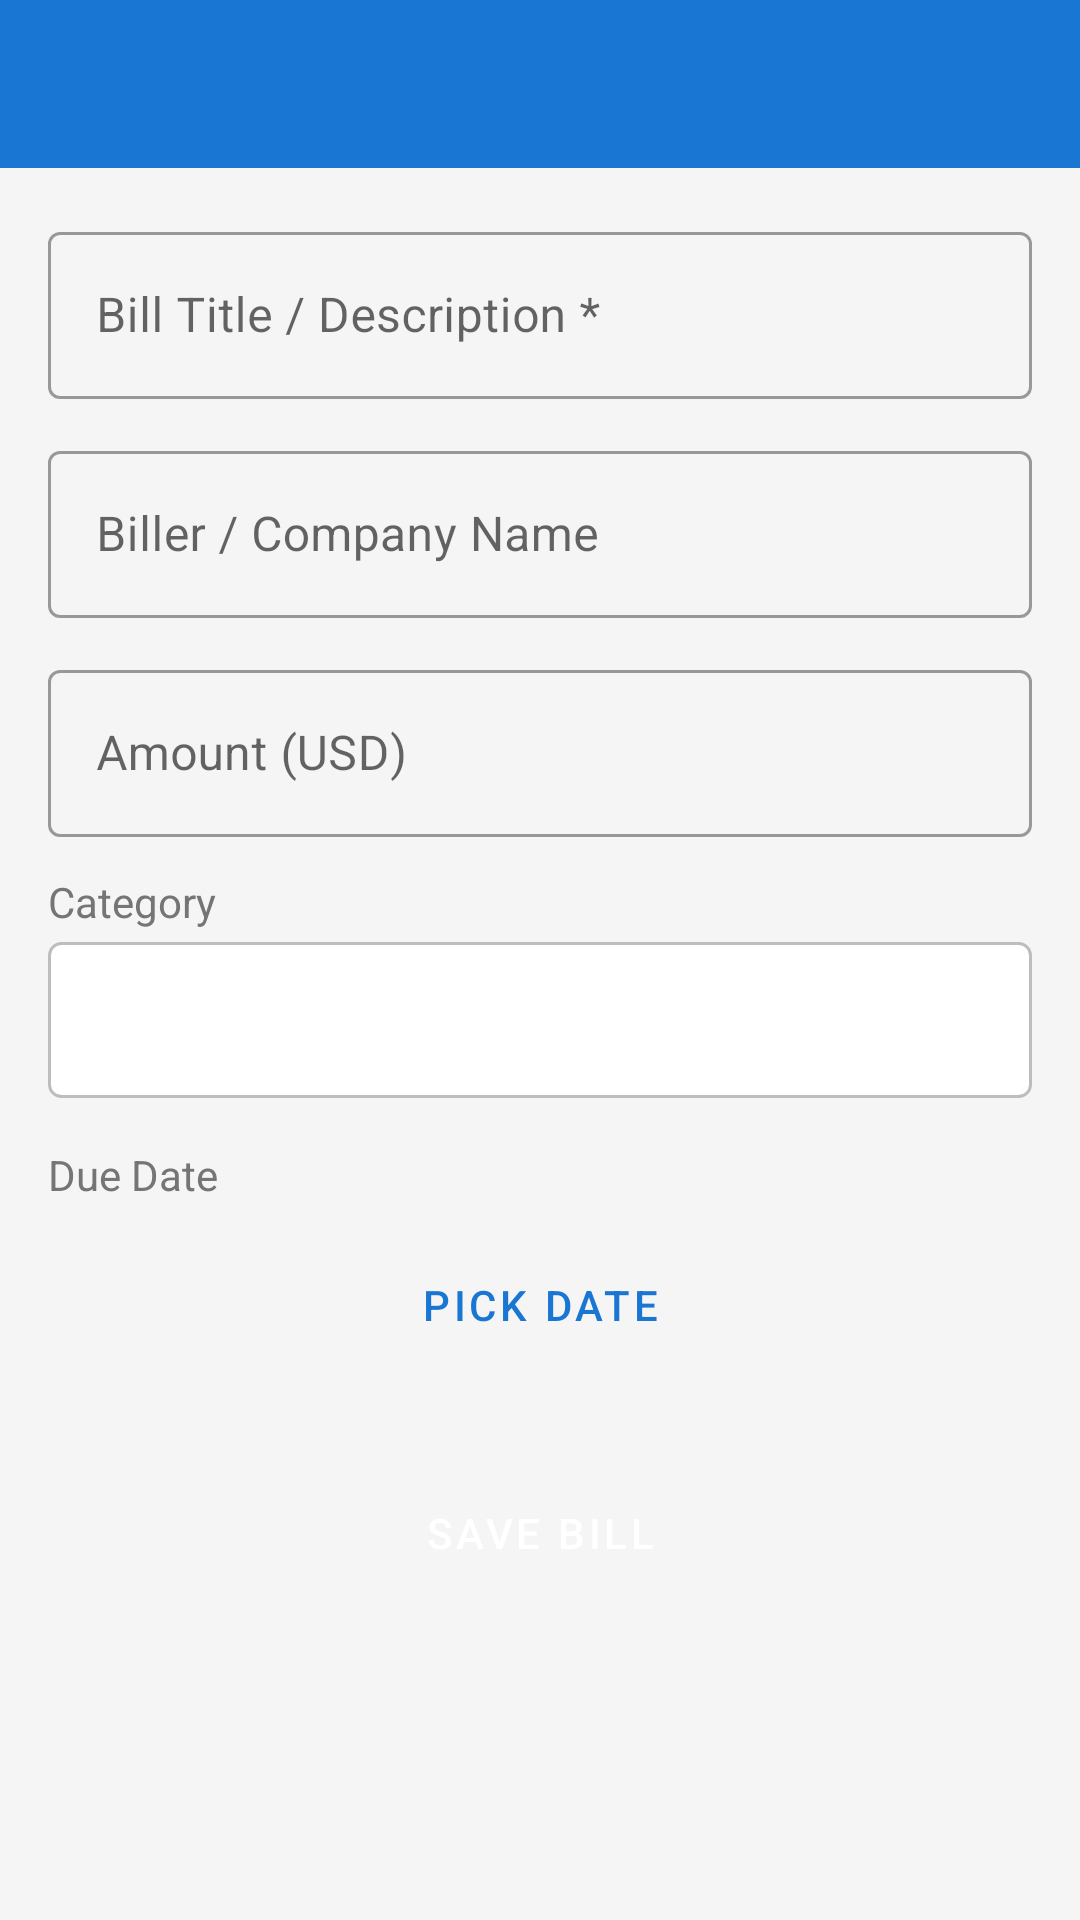

Reconstruct the res/layout file that produces this screen, plus the resources it refers to.
<!-- AndroidManifest.xml: application theme Theme.BillReminder -->
<!-- res/layout/activity_add_bill.xml -->
<?xml version="1.0" encoding="utf-8"?>
<LinearLayout xmlns:android="http://schemas.android.com/apk/res/android"
    xmlns:app="http://schemas.android.com/apk/res-auto"
    android:layout_width="match_parent"
    android:layout_height="match_parent"
    android:orientation="vertical"
    android:background="@color/background">

    <com.google.android.material.appbar.AppBarLayout
        android:layout_width="match_parent"
        android:layout_height="wrap_content">

        <androidx.appcompat.widget.Toolbar
            android:id="@+id/toolbar"
            android:layout_width="match_parent"
            android:layout_height="?attr/actionBarSize"
            android:background="@color/primary"
            android:theme="@style/ThemeOverlay.AppCompat.Dark.ActionBar"/>

    </com.google.android.material.appbar.AppBarLayout>

    <ScrollView
        android:layout_width="match_parent"
        android:layout_height="match_parent">

        <LinearLayout
            android:layout_width="match_parent"
            android:layout_height="wrap_content"
            android:orientation="vertical"
            android:padding="16dp">

            <com.google.android.material.textfield.TextInputLayout
                android:layout_width="match_parent"
                android:layout_height="wrap_content"
                android:hint="Bill Title / Description *"
                android:layout_marginBottom="12dp"
                style="@style/Widget.MaterialComponents.TextInputLayout.OutlinedBox">

                <com.google.android.material.textfield.TextInputEditText
                    android:id="@+id/etTitle"
                    android:layout_width="match_parent"
                    android:layout_height="wrap_content"/>

            </com.google.android.material.textfield.TextInputLayout>

            <com.google.android.material.textfield.TextInputLayout
                android:layout_width="match_parent"
                android:layout_height="wrap_content"
                android:hint="Biller / Company Name"
                android:layout_marginBottom="12dp"
                style="@style/Widget.MaterialComponents.TextInputLayout.OutlinedBox">

                <com.google.android.material.textfield.TextInputEditText
                    android:id="@+id/etSender"
                    android:layout_width="match_parent"
                    android:layout_height="wrap_content"/>

            </com.google.android.material.textfield.TextInputLayout>

            <com.google.android.material.textfield.TextInputLayout
                android:layout_width="match_parent"
                android:layout_height="wrap_content"
                android:hint="Amount (USD)"
                android:layout_marginBottom="12dp"
                style="@style/Widget.MaterialComponents.TextInputLayout.OutlinedBox">

                <com.google.android.material.textfield.TextInputEditText
                    android:id="@+id/etAmount"
                    android:layout_width="match_parent"
                    android:layout_height="wrap_content"
                    android:inputType="numberDecimal"/>

            </com.google.android.material.textfield.TextInputLayout>

            <TextView
                android:layout_width="match_parent"
                android:layout_height="wrap_content"
                android:text="Category"
                android:textSize="14sp"
                android:textColor="@color/text_secondary"
                android:layout_marginBottom="4dp"/>

            <Spinner
                android:id="@+id/spinnerCategory"
                android:layout_width="match_parent"
                android:layout_height="52dp"
                android:background="@drawable/spinner_background"
                android:layout_marginBottom="16dp"/>

            <TextView
                android:layout_width="match_parent"
                android:layout_height="wrap_content"
                android:text="Due Date"
                android:textSize="14sp"
                android:textColor="@color/text_secondary"
                android:layout_marginBottom="8dp"/>

            <Button
                android:id="@+id/btnPickDate"
                style="@style/Widget.MaterialComponents.Button.OutlinedButton"
                android:layout_width="match_parent"
                android:layout_height="52dp"
                android:text="Pick Date"
                android:layout_marginBottom="24dp"/>

            <Button
                android:id="@+id/btnSaveBill"
                style="@style/Widget.MaterialComponents.Button"
                android:layout_width="match_parent"
                android:layout_height="52dp"
                android:text="Save Bill"
                app:backgroundTint="@color/primary"/>

        </LinearLayout>

    </ScrollView>

</LinearLayout>
<!-- resources referenced by this layout -->
<resources>
  <color name="background">#F5F5F5</color>
  <color name="primary">#1976D2</color>
  <color name="text_secondary">#757575</color>
  <!-- drawable spinner_background (drawable) -->
  <?xml version="1.0" encoding="utf-8"?>
  <shape xmlns:android="http://schemas.android.com/apk/res/android"
      android:shape="rectangle">
      <stroke android:width="1dp" android:color="#BDBDBD"/>
      <corners android:radius="4dp"/>
      <solid android:color="@android:color/white"/>
  </shape>
  <style name="Theme.BillReminder" parent="Theme.MaterialComponents.Light.NoActionBar">
          <item name="colorPrimary">@color/primary</item>
          <item name="colorPrimaryDark">@color/primary_dark</item>
          <item name="colorAccent">@color/accent</item>
          <item name="android:windowBackground">@color/background</item>
      </style>
  <color name="primary_dark">#1565C0</color>
  <color name="accent">#FF5722</color>
</resources>
